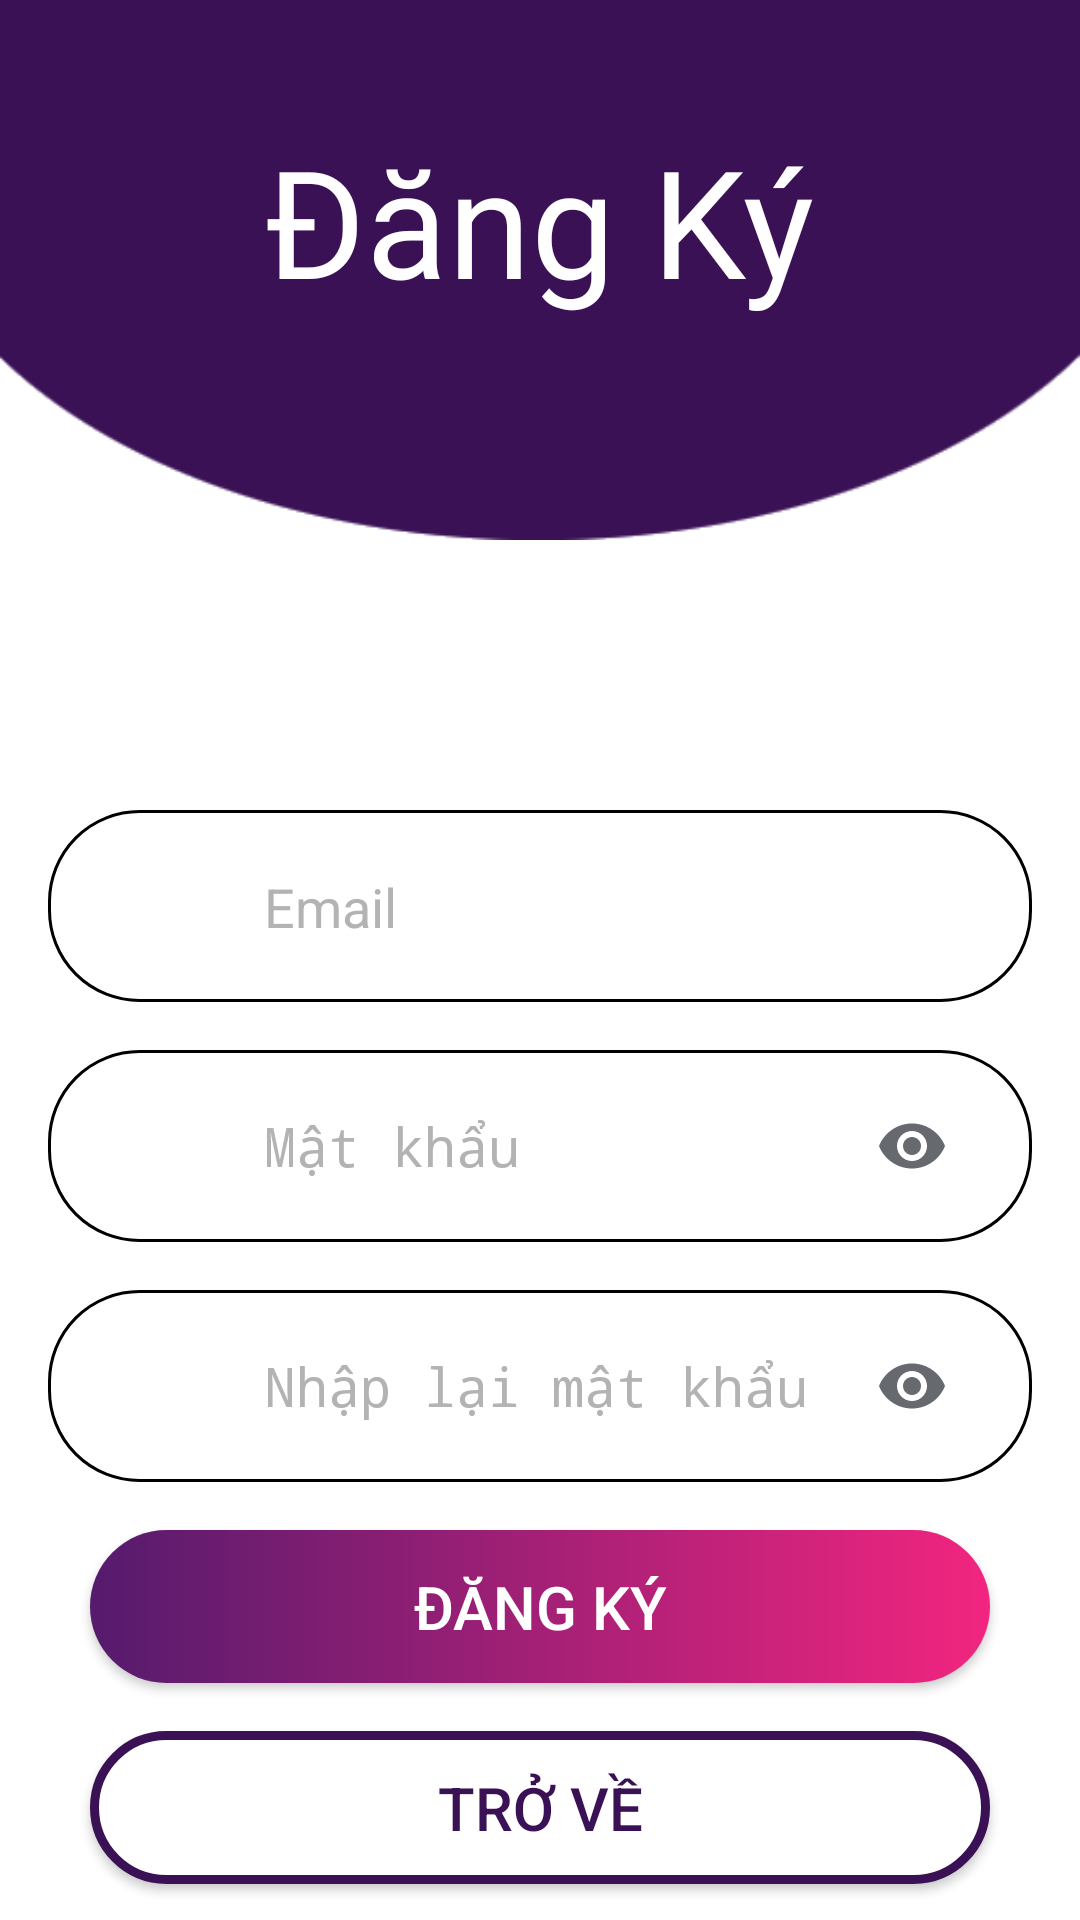

Android layout source for this screen:
<!-- AndroidManifest.xml: activity theme LoginscreenTheme -->
<!-- res/layout/activity_signup.xml -->
<?xml version="1.0" encoding="utf-8"?>
<LinearLayout xmlns:android="http://schemas.android.com/apk/res/android"
    xmlns:app="http://schemas.android.com/apk/res-auto"
    xmlns:tools="http://schemas.android.com/tools"
    android:layout_width="match_parent"
    android:layout_height="match_parent"
    android:background="@color/white"
    android:orientation="vertical"
    tools:context=".SignupActivity">

    <LinearLayout
        android:layout_width="match_parent"
        android:layout_height="180dp"
        android:background="@drawable/bg_login"
        android:orientation="vertical">
        <TextView
            android:text="Đăng Ký"
            android:textColor="@color/white"
            android:background="@null"
            android:layout_gravity="center"
            android:textSize="50sp"
            android:fontFamily="@font/svn_transformer"
            android:layout_marginTop="40dp"
            android:layout_width="wrap_content"
            android:layout_height="wrap_content"/>
    </LinearLayout>

    <RelativeLayout
        android:layout_width="match_parent"
        android:layout_height="wrap_content"
        style="@style/TIL"
        android:layout_marginTop="90dp"
        android:background="@drawable/edit_text_radius_black">

        <ImageView
            android:id="@+id/ivEmail"
            android:src="@drawable/ic_email"
            android:layout_alignParentTop="true"
            android:layout_alignParentLeft="true"
            android:layout_marginBottom="16dp"
            android:layout_marginTop="16dp"
            android:layout_marginLeft="24dp"
            android:tint="@color/grey66"
            android:layout_width="32dp"
            android:layout_height="32dp"/>

        <com.google.android.material.textfield.TextInputLayout
            android:id="@+id/tilEmail"
            android:layout_width="wrap_content"
            android:layout_height="wrap_content"
            android:layout_toRightOf="@id/ivEmail"
            android:layout_alignParentRight="true"
            android:layout_marginTop="20dp"
            style="@style/LoginEditText"
            >
            <EditText
                android:id="@+id/edEmail"
                android:hint="Email"
                android:inputType="textEmailAddress"
                android:background="@null"
                style="@style/InputBlackText"
                android:layout_width="match_parent"
                android:layout_height="wrap_content"/>
        </com.google.android.material.textfield.TextInputLayout>
    </RelativeLayout>

    <RelativeLayout
        android:layout_width="match_parent"
        android:layout_height="wrap_content"
        style="@style/TIL"
        android:background="@drawable/edit_text_radius_black">

        <ImageView
            android:id="@+id/ivPass"
            android:src="@drawable/ic_password"
            android:tint="@color/grey66"
            android:layout_alignParentTop="true"
            android:layout_alignParentLeft="true"
            android:layout_marginBottom="16dp"
            android:layout_marginTop="16dp"
            android:layout_marginLeft="24dp"
            android:layout_width="32dp"
            android:layout_height="32dp"/>

        <com.google.android.material.textfield.TextInputLayout
            android:id="@+id/tilPass"
            android:layout_width="wrap_content"
            android:layout_height="wrap_content"
            android:layout_toRightOf="@id/ivPass"
            android:layout_alignParentRight="true"
            app:passwordToggleTint="@color/grey66"
            app:passwordToggleEnabled="true"
            style="@style/LoginEditText"
            >
            <EditText
                android:id="@+id/edPass"
                android:hint="Mật khẩu"
                android:background="@null"
                style="@style/InputBlackText"
                android:inputType="textPassword"
                android:layout_width="match_parent"
                android:layout_height="wrap_content"/>
        </com.google.android.material.textfield.TextInputLayout>
    </RelativeLayout>

    <RelativeLayout
        android:layout_width="match_parent"
        android:layout_height="wrap_content"
        style="@style/TIL"
        android:background="@drawable/edit_text_radius_black">

        <ImageView
            android:id="@+id/ivRePass"
            android:src="@drawable/ic_password"
            android:layout_alignParentTop="true"
            android:tint="@color/grey66"
            android:layout_alignParentLeft="true"
            android:layout_marginBottom="16dp"
            android:layout_marginTop="16dp"
            android:layout_marginLeft="24dp"
            android:layout_width="32dp"
            android:layout_height="32dp"/>

        <com.google.android.material.textfield.TextInputLayout
            android:id="@+id/tilRePass"
            android:layout_width="wrap_content"
            android:layout_height="wrap_content"
            android:layout_toRightOf="@id/ivRePass"
            android:layout_alignParentRight="true"
            app:passwordToggleEnabled="true"
            app:passwordToggleTint="@color/grey66"
            style="@style/LoginEditText"
            >
            <EditText
                android:id="@+id/edRePass"
                android:hint="Nhập lại mật khẩu"
                android:background="@null"
                style="@style/InputBlackText"
                android:inputType="textPassword"
                android:layout_width="match_parent"
                android:layout_height="wrap_content"/>
        </com.google.android.material.textfield.TextInputLayout>
    </RelativeLayout>

    <Button
        android:id="@+id/btnSignUp"
        android:text="Đăng ký"
        android:layout_width="300dp"
        android:layout_height="wrap_content"
        style="@style/btn_login"
        android:background="@drawable/button_gradient"/>

    <Button
        android:id="@+id/btnBack"
        android:text="Trở về"
        android:textColor="@color/purple_main"
        android:layout_width="300dp"
        android:layout_height="wrap_content"
        style="@style/btn_login"
        android:background="@drawable/button_bg_white"/>

</LinearLayout>
<!-- resources referenced by this layout -->
<resources>
  <color name="grey66">#66696e</color>
  <color name="purple_main">#3A1155</color>
  <color name="white">#FFFFFF</color>
  <!-- drawable bg_login: png bitmap (drawable, 6304 bytes) -->
  <!-- drawable button_bg_white (drawable) -->
  <?xml version="1.0" encoding="utf-8"?>
  <shape xmlns:android="http://schemas.android.com/apk/res/android">
      <corners android:radius="30dip" />
      <stroke android:width="3dip" android:color="@color/purple_main" />
      <solid android:color="@color/white"/>
  </shape>
  <!-- drawable button_gradient (drawable) -->
  <?xml version="1.0" encoding="utf-8"?>
  <shape xmlns:android="http://schemas.android.com/apk/res/android">
      <corners android:radius="30dip" />
      <stroke android:width="0dip" />
      <gradient android:startColor="#551B6D" android:endColor="@color/pink_main" android:angle="360"/>
  </shape>
  <!-- drawable edit_text_radius_black (drawable) -->
  <?xml version="1.0" encoding="utf-8"?>
  <shape xmlns:android="http://schemas.android.com/apk/res/android">
      <corners android:radius="30dip" />
      <stroke android:width="1dip" android:color="@color/black" />
      <solid android:color="@color/white"/>
  </shape>
  <style name="InputBlackText">
          <item name="android:textColor">@color/black</item>
          <item name="android:textColorHint">@color/greyb3</item>
      </style>
  <style name="LoginEditText">
          <item name="android:layout_marginTop">8dp</item>
          <item name="hintEnabled">false</item>
          <item name="android:layout_marginLeft">16dp</item>
          <item name="android:layout_marginRight">16dp</item>
      </style>
  <style name="TIL">
          <item name="android:layout_width">match_parent</item>
          <item name="android:layout_height">wrap_content</item>
          <item name="android:layout_marginTop">16dp</item>
          <item name="android:layout_marginLeft">16dp</item>
          <item name="android:layout_marginRight">16dp</item>
          <item name="android:layout_marginBottom">0dp</item>
      </style>
  <style name="btn_login">
          <item name="android:layout_width">250dp</item>
          <item name="android:layout_height">wrap_content</item>
          <item name="android:padding">12dp</item>
          <item name="android:textSize">20sp</item>
          <item name="android:textColor">@color/white</item>
          <item name="android:layout_gravity">center</item>
          <item name="android:layout_marginTop">16dp</item>
      </style>
  <style name="LoginscreenTheme" parent="Theme.AppCompat.DayNight.NoActionBar">
          <item name="android:statusBarColor" tools:targetApi="l">@color/purple_main</item>
          <item name="android:navigationBarColor">@color/purple_main</item>
      </style>
  <color name="pink_main">#F2257F</color>
  <color name="black">#FF000000</color>
  <color name="greyb3">#b3b3b3</color>
</resources>
